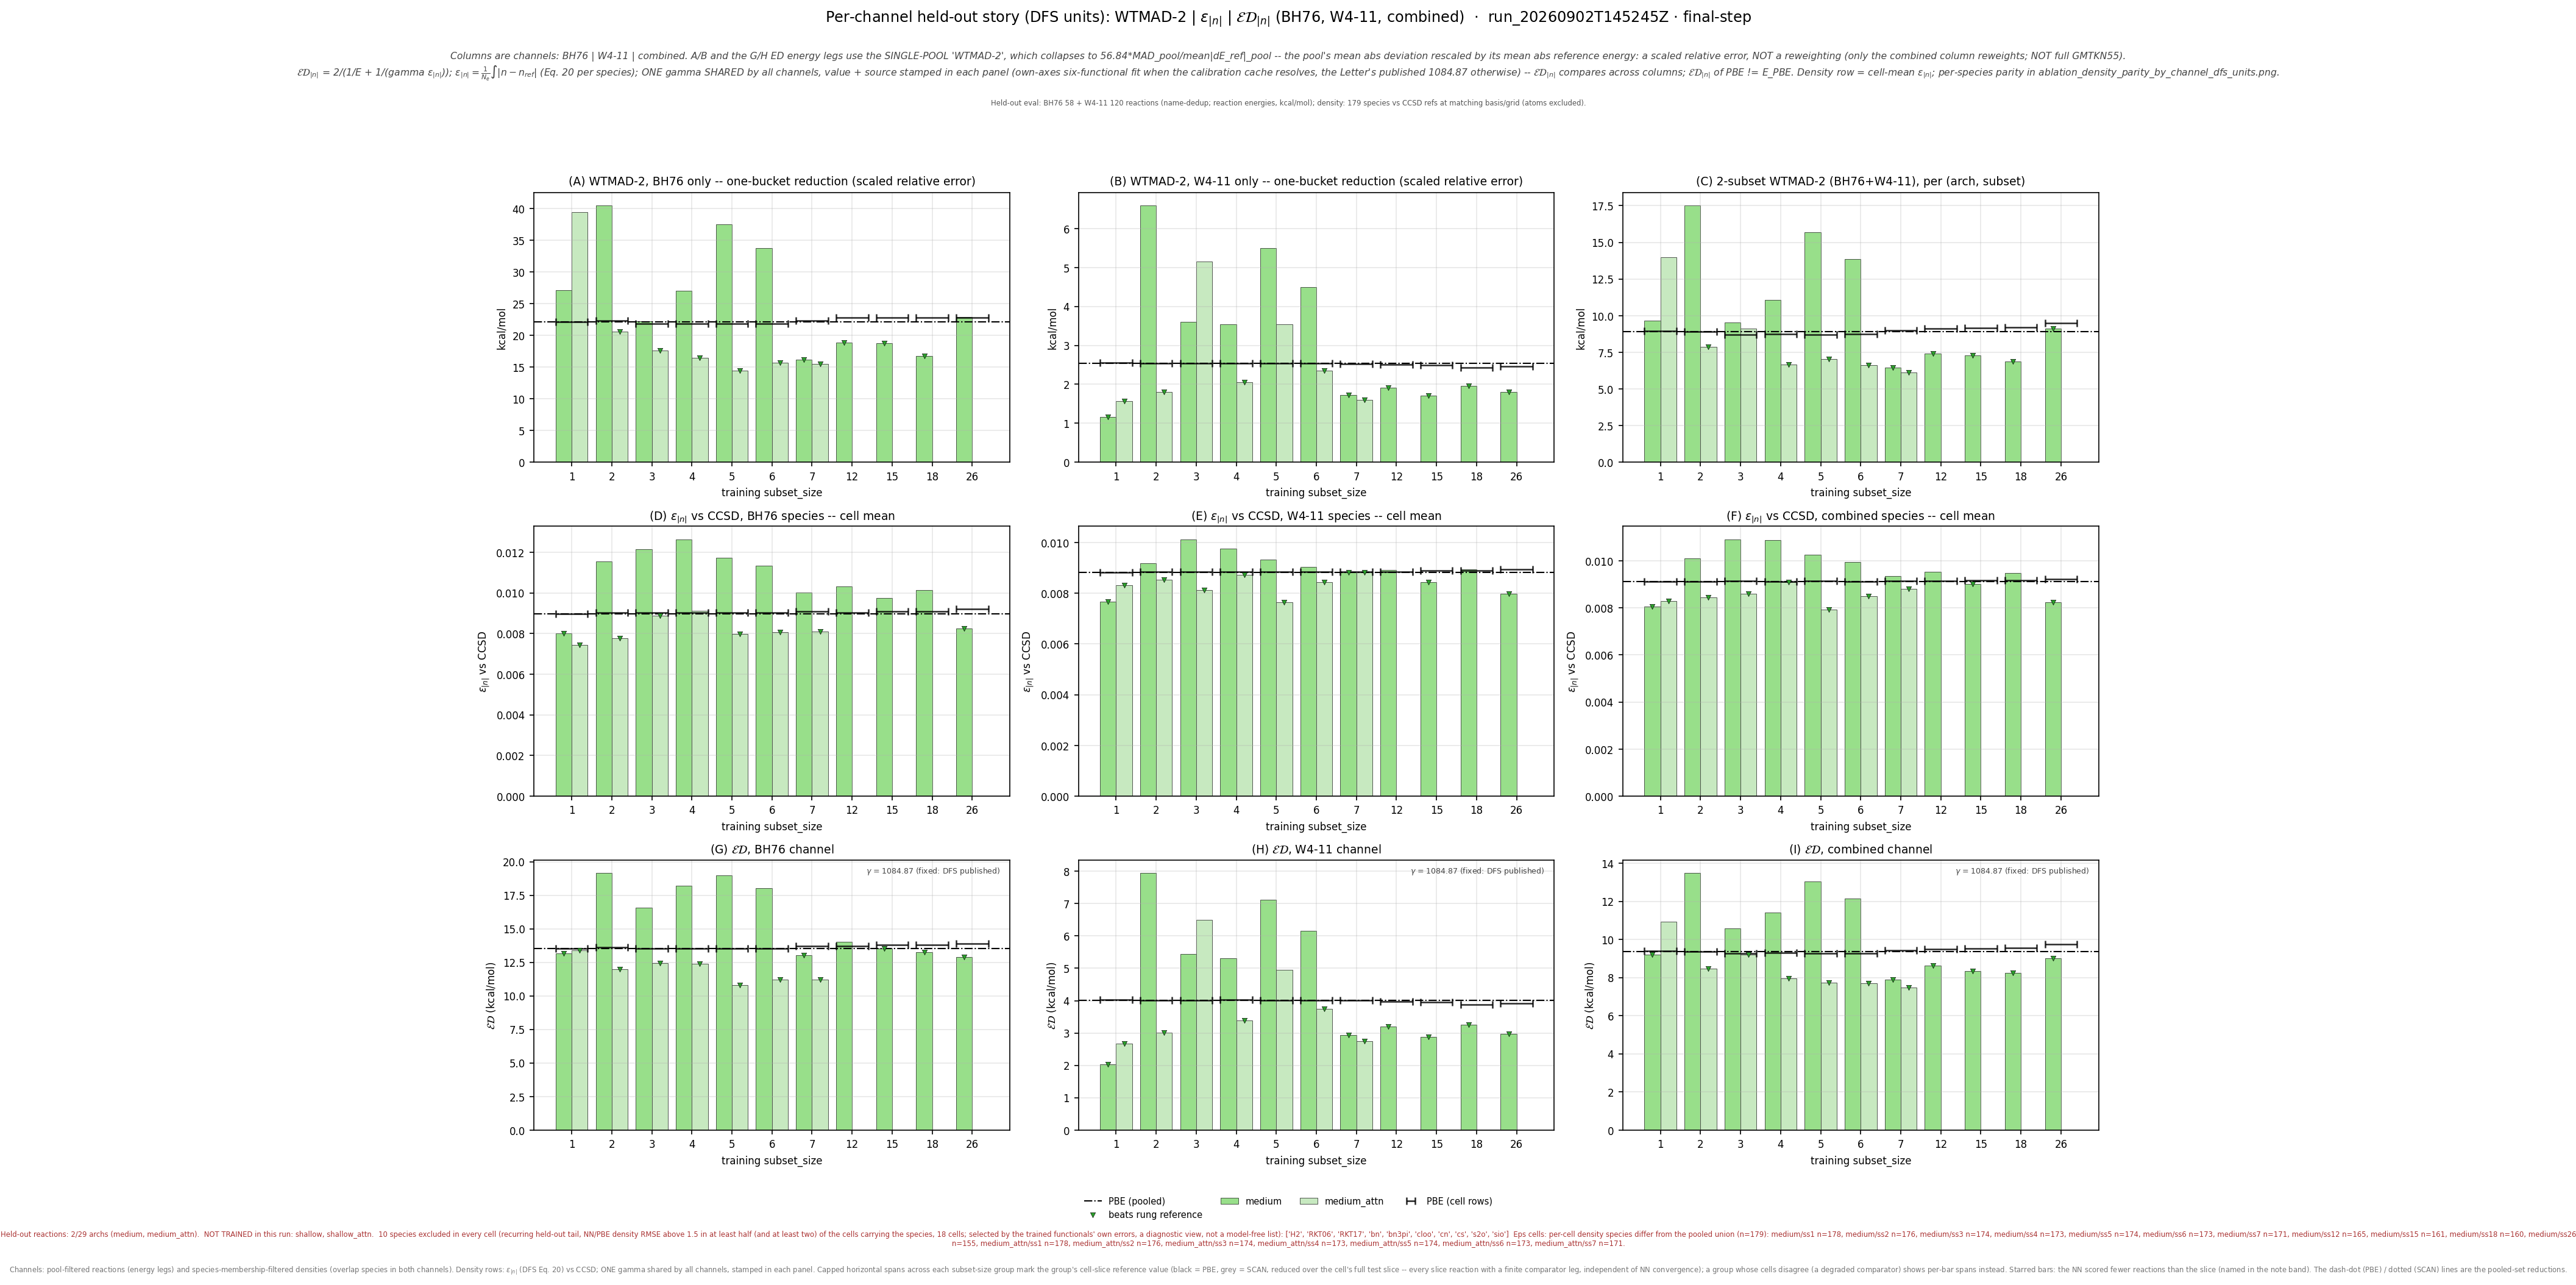

The table this chart was drawn from, first rows:
leg, arch, subset_size, n_reactions, n_density_species, E_kcalmol, D_rmse, gamma, gammaD_kcalmol, ED_kcalmol, E_pbe_kcalmol, D_pbe_rmse, ED_pbe_kcalmol, beats_pbe, E_scan_kcalmol, D_scan_rmse, ED_scan_kcalmol, beats_scan, ED_pbe_cell_kcalmol, ED_scan_cell_kcalmol, n_reactions_slice, D_insample_rmse, n_insample_species
bh76_wtmad2_eps_gamma_dfs, medium, 1, 58, 63, 27.15, 0.008017, 1085, 8.697, 13.17, 22.11, 0.008967, 13.51, True, , , , , 13.52, , 58, , 
bh76_wtmad2_eps_gamma_dfs, medium, 2, 57, 61, 40.54, 0.01155, 1085, 12.53, 19.15, 22.11, 0.008967, 13.51, False, , , , , 13.6, , 57, , 
bh76_wtmad2_eps_gamma_dfs, medium, 3, 56, 59, 22.29, 0.01214, 1085, 13.17, 16.55, 22.11, 0.008967, 13.51, False, , , , , 13.53, , 56, , 
bh76_wtmad2_eps_gamma_dfs, medium, 4, 56, 59, 27.04, 0.01264, 1085, 13.71, 18.2, 22.11, 0.008967, 13.51, False, , , , , 13.53, , 56, , 
bh76_wtmad2_eps_gamma_dfs, medium, 5, 56, 59, 37.52, 0.01172, 1085, 12.72, 18.99, 22.11, 0.008967, 13.51, False, , , , , 13.53, , 56, , 
bh76_wtmad2_eps_gamma_dfs, medium, 6, 56, 59, 33.74, 0.01133, 1085, 12.29, 18.01, 22.11, 0.008967, 13.51, False, , , , , 13.53, , 56, , 
bh76_wtmad2_eps_gamma_dfs, medium, 7, 57, 58, 16.22, 0.01003, 1085, 10.88, 13.02, 22.11, 0.008967, 13.51, True, , , , , 13.69, , 57, , 
bh76_wtmad2_eps_gamma_dfs, medium, 12, 55, 56, 18.82, 0.01033, 1085, 11.2, 14.05, 22.11, 0.008967, 13.51, False, , , , , 13.69, , 55, , 
bh76_wtmad2_eps_gamma_dfs, medium, 15, 55, 53, 18.76, 0.009733, 1085, 10.56, 13.51, 22.11, 0.008967, 13.51, True, , , , , 13.78, , 55, , 
bh76_wtmad2_eps_gamma_dfs, medium, 18, 55, 53, 16.75, 0.01013, 1085, 10.99, 13.27, 22.11, 0.008967, 13.51, True, , , , , 13.78, , 55, , 
bh76_wtmad2_eps_gamma_dfs, medium, 26, 55, 49, 22.93, 0.008259, 1085, 8.96, 12.89, 22.11, 0.008967, 13.51, True, , , , , 13.9, , 55, , 
bh76_wtmad2_eps_gamma_dfs, medium_attn, 1, 58, 63, 39.42, 0.007427, 1085, 8.058, 13.38, 22.11, 0.008967, 13.51, True, , , , , 13.52, , 58, , 
bh76_wtmad2_eps_gamma_dfs, medium_attn, 2, 57, 61, 20.64, 0.00776, 1085, 8.419, 11.96, 22.11, 0.008967, 13.51, True, , , , , 13.6, , 57, , 
bh76_wtmad2_eps_gamma_dfs, medium_attn, 3, 56, 59, 17.59, 0.008871, 1085, 9.624, 12.44, 22.11, 0.008967, 13.51, True, , , , , 13.53, , 56, , 
bh76_wtmad2_eps_gamma_dfs, medium_attn, 4, 56, 59, 16.47, 0.009129, 1085, 9.904, 12.37, 22.11, 0.008967, 13.51, True, , , , , 13.53, , 56, , 
bh76_wtmad2_eps_gamma_dfs, medium_attn, 5, 56, 59, 14.47, 0.007961, 1085, 8.637, 10.82, 22.11, 0.008967, 13.51, True, , , , , 13.53, , 56, , 
bh76_wtmad2_eps_gamma_dfs, medium_attn, 6, 56, 59, 15.7, 0.008055, 1085, 8.739, 11.23, 22.11, 0.008967, 13.51, True, , , , , 13.53, , 56, , 
bh76_wtmad2_eps_gamma_dfs, medium_attn, 7, 57, 58, 15.49, 0.008105, 1085, 8.793, 11.22, 22.11, 0.008967, 13.51, True, , , , , 13.69, , 57, , 
w411_wtmad2_eps_gamma_dfs, medium, 1, 119, 111, 1.157, 0.007676, 1085, 8.327, 2.032, 2.536, 0.008819, 4.009, True, , , , , 4.027, , 119, , 
w411_wtmad2_eps_gamma_dfs, medium, 2, 120, 110, 6.597, 0.009198, 1085, 9.979, 7.943, 2.536, 0.008819, 4.009, False, , , , , 4.012, , 120, , 
w411_wtmad2_eps_gamma_dfs, medium, 3, 120, 109, 3.608, 0.01014, 1085, 11, 5.434, 2.536, 0.008819, 4.009, False, , , , , 4.012, , 120, , 
w411_wtmad2_eps_gamma_dfs, medium, 4, 119, 108, 3.538, 0.009761, 1085, 10.59, 5.303, 2.536, 0.008819, 4.009, False, , , , , 4.021, , 119, , 
w411_wtmad2_eps_gamma_dfs, medium, 5, 120, 109, 5.494, 0.009341, 1085, 10.13, 7.126, 2.536, 0.008819, 4.009, False, , , , , 4.012, , 120, , 
w411_wtmad2_eps_gamma_dfs, medium, 6, 119, 108, 4.489, 0.009034, 1085, 9.801, 6.158, 2.536, 0.008819, 4.009, False, , , , , 4.018, , 119, , 
w411_wtmad2_eps_gamma_dfs, medium, 7, 118, 107, 1.729, 0.008818, 1085, 9.567, 2.929, 2.536, 0.008819, 4.009, True, , , , , 4.003, , 118, , 
w411_wtmad2_eps_gamma_dfs, medium, 12, 114, 101, 1.918, 0.008913, 1085, 9.67, 3.201, 2.536, 0.008819, 4.009, True, , , , , 3.975, , 114, , 
w411_wtmad2_eps_gamma_dfs, medium, 15, 113, 99, 1.708, 0.00844, 1085, 9.156, 2.878, 2.536, 0.008819, 4.009, True, , , , , 3.952, , 113, , 
w411_wtmad2_eps_gamma_dfs, medium, 18, 111, 98, 1.962, 0.008957, 1085, 9.717, 3.264, 2.536, 0.008819, 4.009, True, , , , , 3.877, , 111, , 
w411_wtmad2_eps_gamma_dfs, medium, 26, 104, 94, 1.798, 0.007973, 1085, 8.65, 2.977, 2.536, 0.008819, 4.009, True, , , , , 3.916, , 104, , 
w411_wtmad2_eps_gamma_dfs, medium_attn, 1, 119, 111, 1.57, 0.00833, 1085, 9.036, 2.676, 2.536, 0.008819, 4.009, True, , , , , 4.027, , 119, , 
w411_wtmad2_eps_gamma_dfs, medium_attn, 2, 120, 110, 1.801, 0.008534, 1085, 9.259, 3.016, 2.536, 0.008819, 4.009, True, , , , , 4.012, , 120, , 
w411_wtmad2_eps_gamma_dfs, medium_attn, 3, 120, 109, 5.146, 0.008126, 1085, 8.816, 6.499, 2.536, 0.008819, 4.009, False, , , , , 4.012, , 120, , 
w411_wtmad2_eps_gamma_dfs, medium_attn, 4, 119, 108, 2.06, 0.008739, 1085, 9.481, 3.385, 2.536, 0.008819, 4.009, True, , , , , 4.021, , 119, , 
w411_wtmad2_eps_gamma_dfs, medium_attn, 5, 120, 109, 3.538, 0.00765, 1085, 8.299, 4.961, 2.536, 0.008819, 4.009, False, , , , , 4.012, , 120, , 
w411_wtmad2_eps_gamma_dfs, medium_attn, 6, 119, 108, 2.349, 0.008441, 1085, 9.157, 3.739, 2.536, 0.008819, 4.009, True, , , , , 4.018, , 119, , 
w411_wtmad2_eps_gamma_dfs, medium_attn, 7, 118, 107, 1.602, 0.008835, 1085, 9.585, 2.745, 2.536, 0.008819, 4.009, True, , , , , 4.003, , 118, , 
combined_wtmad2_eps_gamma_dfs, medium, 1, 177, 178, 9.674, 0.008066, 1085, 8.75, 9.189, 8.915, 0.009107, 9.373, True, , , , , 9.4, , 177, , 
combined_wtmad2_eps_gamma_dfs, medium, 2, 177, 176, 17.53, 0.01009, 1085, 10.95, 13.48, 8.915, 0.009107, 9.373, False, , , , , 9.378, , 177, , 
combined_wtmad2_eps_gamma_dfs, medium, 3, 176, 174, 9.551, 0.01092, 1085, 11.84, 10.57, 8.915, 0.009107, 9.373, False, , , , , 9.262, , 176, , 
combined_wtmad2_eps_gamma_dfs, medium, 4, 175, 173, 11.06, 0.01087, 1085, 11.79, 11.42, 8.915, 0.009107, 9.373, False, , , , , 9.284, , 175, , 
combined_wtmad2_eps_gamma_dfs, medium, 5, 176, 174, 15.68, 0.01027, 1085, 11.14, 13.03, 8.915, 0.009107, 9.373, False, , , , , 9.262, , 176, , 
combined_wtmad2_eps_gamma_dfs, medium, 6, 175, 173, 13.85, 0.009951, 1085, 10.8, 12.13, 8.915, 0.009107, 9.373, False, , , , , 9.282, , 175, , 
combined_wtmad2_eps_gamma_dfs, medium, 7, 175, 171, 6.448, 0.009357, 1085, 10.15, 7.886, 8.915, 0.009107, 9.373, True, , , , , 9.427, , 175, , 
combined_wtmad2_eps_gamma_dfs, medium, 12, 169, 165, 7.42, 0.009529, 1085, 10.34, 8.639, 8.915, 0.009107, 9.373, True, , , , , 9.496, , 169, , 
combined_wtmad2_eps_gamma_dfs, medium, 15, 168, 161, 7.291, 0.009016, 1085, 9.781, 8.355, 8.915, 0.009107, 9.373, True, , , , , 9.533, , 168, , 
combined_wtmad2_eps_gamma_dfs, medium, 18, 166, 160, 6.862, 0.009488, 1085, 10.29, 8.235, 8.915, 0.009107, 9.373, True, , , , , 9.556, , 166, , 
combined_wtmad2_eps_gamma_dfs, medium, 26, 159, 155, 9.107, 0.008226, 1085, 8.924, 9.015, 8.915, 0.009107, 9.373, True, , , , , 9.751, , 159, , 
combined_wtmad2_eps_gamma_dfs, medium_attn, 1, 177, 178, 13.97, 0.008287, 1085, 8.99, 10.94, 8.915, 0.009107, 9.373, False, , , , , 9.4, , 177, , 
combined_wtmad2_eps_gamma_dfs, medium_attn, 2, 177, 176, 7.868, 0.008451, 1085, 9.168, 8.468, 8.915, 0.009107, 9.373, True, , , , , 9.378, , 177, , 
combined_wtmad2_eps_gamma_dfs, medium_attn, 3, 176, 174, 9.104, 0.0086, 1085, 9.33, 9.216, 8.915, 0.009107, 9.373, True, , , , , 9.262, , 176, , 
combined_wtmad2_eps_gamma_dfs, medium_attn, 4, 175, 173, 6.67, 0.009092, 1085, 9.863, 7.959, 8.915, 0.009107, 9.373, True, , , , , 9.284, , 175, , 
combined_wtmad2_eps_gamma_dfs, medium_attn, 5, 176, 174, 7.017, 0.007919, 1085, 8.592, 7.725, 8.915, 0.009107, 9.373, True, , , , , 9.262, , 176, , 
combined_wtmad2_eps_gamma_dfs, medium_attn, 6, 175, 173, 6.622, 0.008487, 1085, 9.207, 7.704, 8.915, 0.009107, 9.373, True, , , , , 9.282, , 175, , 
combined_wtmad2_eps_gamma_dfs, medium_attn, 7, 175, 171, 6.125, 0.008795, 1085, 9.541, 7.46, 8.915, 0.009107, 9.373, True, , , , , 9.427, , 175, , 
